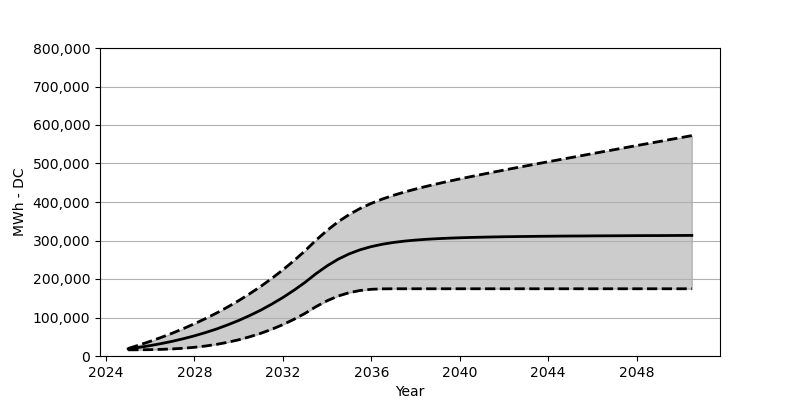

The file beside this chart, header and first rows:
Date, Low, Base, High
2025-01, 16010, 18566, 19473
2025-07, 16164, 22473, 28504
2026-01, 16515, 27071, 38112
2026-07, 17236, 32266, 48348
2027-01, 18391, 38215, 59368
2027-07, 20143, 44864, 71161
2028-01, 22648, 52410, 83779
2028-07, 25916, 60842, 97222
2029-01, 30215, 70203, 111675
2029-07, 35606, 80707, 127169
2030-01, 42122, 92274, 143838
2030-07, 49905, 105057, 161724
2031-01, 58956, 119190, 180929
2031-07, 69440, 134756, 201588
2032-01, 81542, 151889, 223721
2032-07, 95222, 170662, 247596
2033-01, 110737, 191238, 273254
2033-07, 128262, 213804, 300861
2034-01, 143539, 234133, 326283
2034-07, 155735, 251390, 348570
2035-01, 164518, 265286, 367508
2035-07, 170218, 275986, 383290
2036-01, 173290, 284171, 396527
2036-07, 174435, 290295, 407712
2037-01, 174631, 294903, 417402
2037-07, 174641, 298398, 425938
2038-01, 174641, 301078, 433690
2038-07, 174641, 303150, 440803
2039-01, 174641, 304758, 447514
2039-07, 174641, 306047, 453864
2040-01, 174641, 307088, 459977
2040-07, 174641, 307943, 465894
2041-01, 174641, 308583, 471667
2041-07, 174641, 309201, 477347
2042-01, 174641, 309748, 482883
2042-07, 174641, 310150, 488388
2043-01, 174641, 310469, 493811
2043-07, 174641, 310861, 499223
2044-01, 174641, 311088, 504552
2044-07, 174641, 311397, 509841
2045-01, 174641, 311603, 515098
2045-07, 174641, 311758, 520345
2046-01, 174641, 311974, 525634
2046-07, 174641, 312160, 530871
2047-01, 174641, 312263, 536066
2047-07, 174641, 312448, 541282
2048-01, 174641, 312603, 546540
2048-07, 174641, 312716, 551715
2049-01, 174641, 312799, 556859
2049-07, 174641, 312943, 562106
2050-01, 174641, 313098, 567261
2050-07, 174641, 313211, 572405
